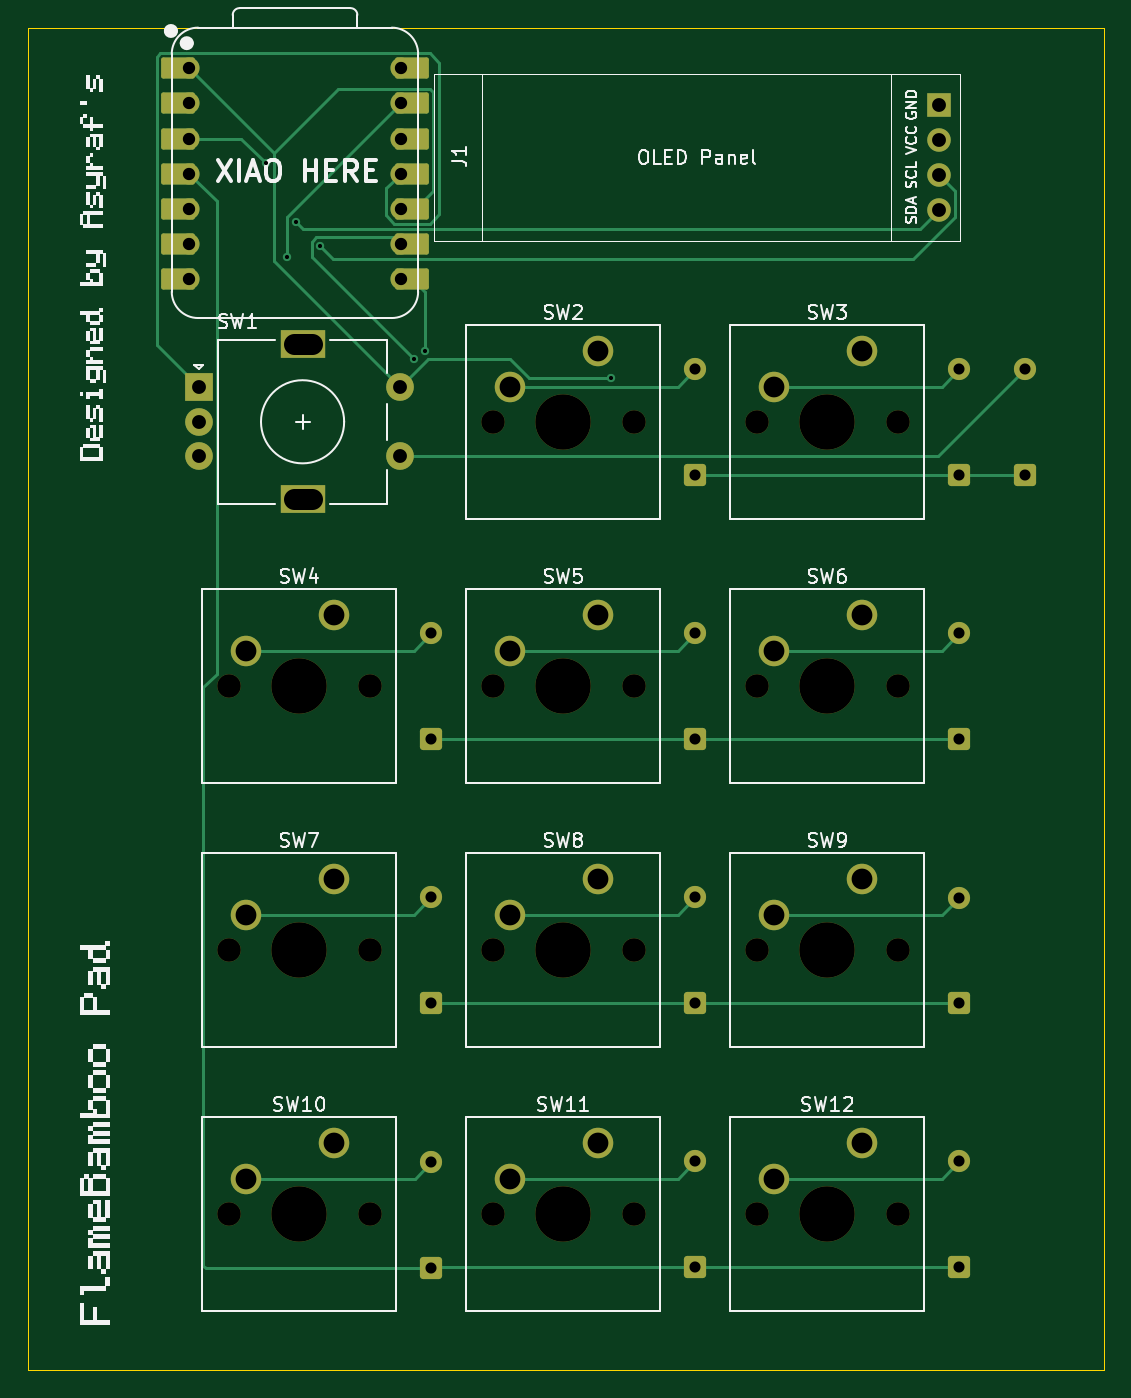
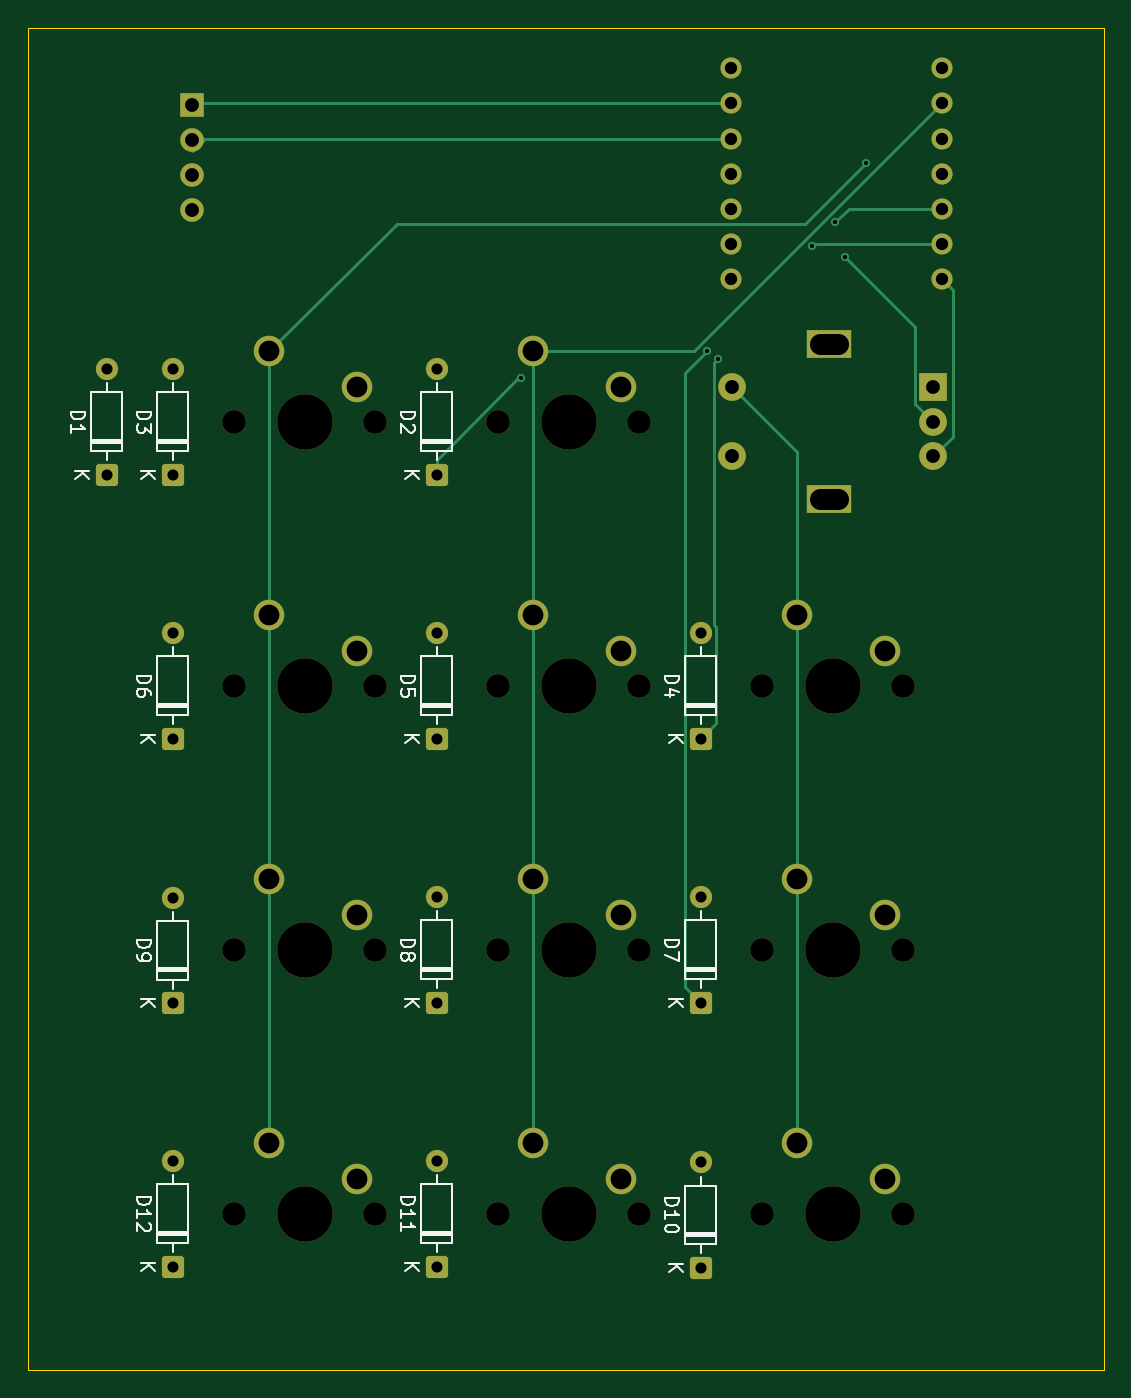
Circuit board: 11 layer files. Board 77.7 x 96.9 mm.
- bottom_copper: flamepad-B_Cu.gbr (8717 bytes)
- bottom_mask: flamepad-B_Mask.gbr (4821 bytes)
- paste: flamepad-B_Paste.gbr (451 bytes)
- bottom_silk: flamepad-B_Silkscreen.gbr (23358 bytes)
- outline: flamepad-Edge_Cuts.gbr (605 bytes)
- top_copper: flamepad-F_Cu.gbr (11946 bytes)
- top_mask: flamepad-F_Mask.gbr (5511 bytes)
- paste: flamepad-F_Paste.gbr (451 bytes)
- top_silk: flamepad-F_Silkscreen.gbr (57806 bytes)
- drill: flamepad-NPTH.drl (897 bytes)
- drill: flamepad-PTH.drl (1801 bytes)

=== bottom_copper: flamepad-B_Cu.gbr (8717 bytes, source omitted) ===
=== bottom_mask: flamepad-B_Mask.gbr ===
%TF.GenerationSoftware,KiCad,Pcbnew,9.0.2*%
%TF.CreationDate,2025-06-30T11:38:54+08:00*%
%TF.ProjectId,flamepad,666c616d-6570-4616-942e-6b696361645f,rev?*%
%TF.SameCoordinates,Original*%
%TF.FileFunction,Soldermask,Bot*%
%TF.FilePolarity,Negative*%
%FSLAX46Y46*%
G04 Gerber Fmt 4.6, Leading zero omitted, Abs format (unit mm)*
G04 Created by KiCad (PCBNEW 9.0.2) date 2025-06-30 11:38:54*
%MOMM*%
%LPD*%
G01*
G04 APERTURE LIST*
G04 Aperture macros list*
%AMRoundRect*
0 Rectangle with rounded corners*
0 $1 Rounding radius*
0 $2 $3 $4 $5 $6 $7 $8 $9 X,Y pos of 4 corners*
0 Add a 4 corners polygon primitive as box body*
4,1,4,$2,$3,$4,$5,$6,$7,$8,$9,$2,$3,0*
0 Add four circle primitives for the rounded corners*
1,1,$1+$1,$2,$3*
1,1,$1+$1,$4,$5*
1,1,$1+$1,$6,$7*
1,1,$1+$1,$8,$9*
0 Add four rect primitives between the rounded corners*
20,1,$1+$1,$2,$3,$4,$5,0*
20,1,$1+$1,$4,$5,$6,$7,0*
20,1,$1+$1,$6,$7,$8,$9,0*
20,1,$1+$1,$8,$9,$2,$3,0*%
G04 Aperture macros list end*
%ADD10R,2.000000X2.000000*%
%ADD11C,2.000000*%
%ADD12R,3.200000X2.000000*%
%ADD13C,1.700000*%
%ADD14C,4.000000*%
%ADD15C,2.200000*%
%ADD16R,1.700000X1.700000*%
%ADD17O,1.700000X1.700000*%
%ADD18C,1.524000*%
%ADD19RoundRect,0.250000X0.550000X-0.550000X0.550000X0.550000X-0.550000X0.550000X-0.550000X-0.550000X0*%
%ADD20C,1.600000*%
G04 APERTURE END LIST*
D10*
%TO.C,SW1*%
X109050000Y-79000000D03*
D11*
X109050000Y-84000000D03*
X109050000Y-81500000D03*
D12*
X116550000Y-75900000D03*
X116550000Y-87100000D03*
D11*
X123550000Y-84000000D03*
X123550000Y-79000000D03*
%TD*%
D13*
%TO.C,SW10*%
X111220000Y-138650000D03*
D14*
X116300000Y-138650000D03*
D13*
X121380000Y-138650000D03*
D15*
X118840000Y-133570000D03*
X112490000Y-136110000D03*
%TD*%
D13*
%TO.C,SW12*%
X149320000Y-138650000D03*
D14*
X154400000Y-138650000D03*
D13*
X159480000Y-138650000D03*
D15*
X156940000Y-133570000D03*
X150590000Y-136110000D03*
%TD*%
D16*
%TO.C,J1*%
X162500000Y-58620000D03*
D17*
X162500000Y-61160000D03*
X162500000Y-63700000D03*
X162500000Y-66240000D03*
%TD*%
D13*
%TO.C,SW5*%
X130270000Y-100550000D03*
D14*
X135350000Y-100550000D03*
D13*
X140430000Y-100550000D03*
D15*
X137890000Y-95470000D03*
X131540000Y-98010000D03*
%TD*%
D13*
%TO.C,SW3*%
X149320000Y-81500000D03*
D14*
X154400000Y-81500000D03*
D13*
X159480000Y-81500000D03*
D15*
X156940000Y-76420000D03*
X150590000Y-78960000D03*
%TD*%
D13*
%TO.C,SW7*%
X111220000Y-119600000D03*
D14*
X116300000Y-119600000D03*
D13*
X121380000Y-119600000D03*
D15*
X118840000Y-114520000D03*
X112490000Y-117060000D03*
%TD*%
D13*
%TO.C,SW11*%
X130270000Y-138650000D03*
D14*
X135350000Y-138650000D03*
D13*
X140430000Y-138650000D03*
D15*
X137890000Y-133570000D03*
X131540000Y-136110000D03*
%TD*%
D13*
%TO.C,SW2*%
X130270000Y-81500000D03*
D14*
X135350000Y-81500000D03*
D13*
X140430000Y-81500000D03*
D15*
X137890000Y-76420000D03*
X131540000Y-78960000D03*
%TD*%
D13*
%TO.C,SW9*%
X149320000Y-119600000D03*
D14*
X154400000Y-119600000D03*
D13*
X159480000Y-119600000D03*
D15*
X156940000Y-114520000D03*
X150590000Y-117060000D03*
%TD*%
D13*
%TO.C,SW4*%
X111220000Y-100550000D03*
D14*
X116300000Y-100550000D03*
D13*
X121380000Y-100550000D03*
D15*
X118840000Y-95470000D03*
X112490000Y-98010000D03*
%TD*%
D18*
%TO.C,U1*%
X108380000Y-55980000D03*
X108380000Y-58520000D03*
X108380000Y-61060000D03*
X108380000Y-63600000D03*
X108380000Y-66140000D03*
X108380000Y-68680000D03*
X108380000Y-71220000D03*
X123620000Y-71220000D03*
X123620000Y-68680000D03*
X123620000Y-66140000D03*
X123620000Y-63600000D03*
X123620000Y-61060000D03*
X123620000Y-58520000D03*
X123620000Y-55980000D03*
%TD*%
D13*
%TO.C,SW6*%
X149320000Y-100550000D03*
D14*
X154400000Y-100550000D03*
D13*
X159480000Y-100550000D03*
D15*
X156940000Y-95470000D03*
X150590000Y-98010000D03*
%TD*%
D13*
%TO.C,SW8*%
X130270000Y-119600000D03*
D14*
X135350000Y-119600000D03*
D13*
X140430000Y-119600000D03*
D15*
X137890000Y-114520000D03*
X131540000Y-117060000D03*
%TD*%
D19*
%TO.C,D1*%
X168687500Y-85310000D03*
D20*
X168687500Y-77690000D03*
%TD*%
D19*
%TO.C,D6*%
X163925000Y-104360000D03*
D20*
X163925000Y-96740000D03*
%TD*%
D19*
%TO.C,D11*%
X144875000Y-142460000D03*
D20*
X144875000Y-134840000D03*
%TD*%
D19*
%TO.C,D4*%
X125825000Y-104360000D03*
D20*
X125825000Y-96740000D03*
%TD*%
D19*
%TO.C,D12*%
X163925000Y-142460000D03*
D20*
X163925000Y-134840000D03*
%TD*%
D19*
%TO.C,D5*%
X144875000Y-104360000D03*
D20*
X144875000Y-96740000D03*
%TD*%
D19*
%TO.C,D3*%
X163925000Y-85310000D03*
D20*
X163925000Y-77690000D03*
%TD*%
D19*
%TO.C,D2*%
X144875000Y-85310000D03*
D20*
X144875000Y-77690000D03*
%TD*%
D19*
%TO.C,D10*%
X125825000Y-142547500D03*
D20*
X125825000Y-134927500D03*
%TD*%
D19*
%TO.C,D9*%
X163925000Y-123447500D03*
D20*
X163925000Y-115827500D03*
%TD*%
D19*
%TO.C,D7*%
X125825000Y-123410000D03*
D20*
X125825000Y-115790000D03*
%TD*%
D19*
%TO.C,D8*%
X144875000Y-123410000D03*
D20*
X144875000Y-115790000D03*
%TD*%
M02*

=== paste: flamepad-B_Paste.gbr ===
%TF.GenerationSoftware,KiCad,Pcbnew,9.0.2*%
%TF.CreationDate,2025-06-30T11:38:54+08:00*%
%TF.ProjectId,flamepad,666c616d-6570-4616-942e-6b696361645f,rev?*%
%TF.SameCoordinates,Original*%
%TF.FileFunction,Paste,Bot*%
%TF.FilePolarity,Positive*%
%FSLAX46Y46*%
G04 Gerber Fmt 4.6, Leading zero omitted, Abs format (unit mm)*
G04 Created by KiCad (PCBNEW 9.0.2) date 2025-06-30 11:38:54*
%MOMM*%
%LPD*%
G01*
G04 APERTURE LIST*
G04 APERTURE END LIST*
M02*

=== bottom_silk: flamepad-B_Silkscreen.gbr (23358 bytes, source omitted) ===
=== outline: flamepad-Edge_Cuts.gbr ===
%TF.GenerationSoftware,KiCad,Pcbnew,9.0.2*%
%TF.CreationDate,2025-06-30T11:38:54+08:00*%
%TF.ProjectId,flamepad,666c616d-6570-4616-942e-6b696361645f,rev?*%
%TF.SameCoordinates,Original*%
%TF.FileFunction,Profile,NP*%
%FSLAX46Y46*%
G04 Gerber Fmt 4.6, Leading zero omitted, Abs format (unit mm)*
G04 Created by KiCad (PCBNEW 9.0.2) date 2025-06-30 11:38:54*
%MOMM*%
%LPD*%
G01*
G04 APERTURE LIST*
%TA.AperFunction,Profile*%
%ADD10C,0.050000*%
%TD*%
G04 APERTURE END LIST*
D10*
X96718750Y-53050000D02*
X174381250Y-53050000D01*
X174381250Y-149931250D01*
X96718750Y-149931250D01*
X96718750Y-53050000D01*
M02*

=== top_copper: flamepad-F_Cu.gbr (11946 bytes, source omitted) ===
=== top_mask: flamepad-F_Mask.gbr ===
%TF.GenerationSoftware,KiCad,Pcbnew,9.0.2*%
%TF.CreationDate,2025-06-30T11:38:54+08:00*%
%TF.ProjectId,flamepad,666c616d-6570-4616-942e-6b696361645f,rev?*%
%TF.SameCoordinates,Original*%
%TF.FileFunction,Soldermask,Top*%
%TF.FilePolarity,Negative*%
%FSLAX46Y46*%
G04 Gerber Fmt 4.6, Leading zero omitted, Abs format (unit mm)*
G04 Created by KiCad (PCBNEW 9.0.2) date 2025-06-30 11:38:54*
%MOMM*%
%LPD*%
G01*
G04 APERTURE LIST*
G04 Aperture macros list*
%AMRoundRect*
0 Rectangle with rounded corners*
0 $1 Rounding radius*
0 $2 $3 $4 $5 $6 $7 $8 $9 X,Y pos of 4 corners*
0 Add a 4 corners polygon primitive as box body*
4,1,4,$2,$3,$4,$5,$6,$7,$8,$9,$2,$3,0*
0 Add four circle primitives for the rounded corners*
1,1,$1+$1,$2,$3*
1,1,$1+$1,$4,$5*
1,1,$1+$1,$6,$7*
1,1,$1+$1,$8,$9*
0 Add four rect primitives between the rounded corners*
20,1,$1+$1,$2,$3,$4,$5,0*
20,1,$1+$1,$4,$5,$6,$7,0*
20,1,$1+$1,$6,$7,$8,$9,0*
20,1,$1+$1,$8,$9,$2,$3,0*%
G04 Aperture macros list end*
%ADD10R,2.000000X2.000000*%
%ADD11C,2.000000*%
%ADD12R,3.200000X2.000000*%
%ADD13C,1.700000*%
%ADD14C,4.000000*%
%ADD15C,2.200000*%
%ADD16R,1.700000X1.700000*%
%ADD17O,1.700000X1.700000*%
%ADD18RoundRect,0.152400X1.063600X0.609600X-1.063600X0.609600X-1.063600X-0.609600X1.063600X-0.609600X0*%
%ADD19C,1.524000*%
%ADD20RoundRect,0.152400X-1.063600X-0.609600X1.063600X-0.609600X1.063600X0.609600X-1.063600X0.609600X0*%
%ADD21RoundRect,0.250000X0.550000X-0.550000X0.550000X0.550000X-0.550000X0.550000X-0.550000X-0.550000X0*%
%ADD22C,1.600000*%
G04 APERTURE END LIST*
D10*
%TO.C,SW1*%
X109050000Y-79000000D03*
D11*
X109050000Y-84000000D03*
X109050000Y-81500000D03*
D12*
X116550000Y-75900000D03*
X116550000Y-87100000D03*
D11*
X123550000Y-84000000D03*
X123550000Y-79000000D03*
%TD*%
D13*
%TO.C,SW10*%
X111220000Y-138650000D03*
D14*
X116300000Y-138650000D03*
D13*
X121380000Y-138650000D03*
D15*
X118840000Y-133570000D03*
X112490000Y-136110000D03*
%TD*%
D13*
%TO.C,SW12*%
X149320000Y-138650000D03*
D14*
X154400000Y-138650000D03*
D13*
X159480000Y-138650000D03*
D15*
X156940000Y-133570000D03*
X150590000Y-136110000D03*
%TD*%
D16*
%TO.C,J1*%
X162500000Y-58620000D03*
D17*
X162500000Y-61160000D03*
X162500000Y-63700000D03*
X162500000Y-66240000D03*
%TD*%
D13*
%TO.C,SW5*%
X130270000Y-100550000D03*
D14*
X135350000Y-100550000D03*
D13*
X140430000Y-100550000D03*
D15*
X137890000Y-95470000D03*
X131540000Y-98010000D03*
%TD*%
D13*
%TO.C,SW3*%
X149320000Y-81500000D03*
D14*
X154400000Y-81500000D03*
D13*
X159480000Y-81500000D03*
D15*
X156940000Y-76420000D03*
X150590000Y-78960000D03*
%TD*%
D13*
%TO.C,SW7*%
X111220000Y-119600000D03*
D14*
X116300000Y-119600000D03*
D13*
X121380000Y-119600000D03*
D15*
X118840000Y-114520000D03*
X112490000Y-117060000D03*
%TD*%
D13*
%TO.C,SW11*%
X130270000Y-138650000D03*
D14*
X135350000Y-138650000D03*
D13*
X140430000Y-138650000D03*
D15*
X137890000Y-133570000D03*
X131540000Y-136110000D03*
%TD*%
D13*
%TO.C,SW2*%
X130270000Y-81500000D03*
D14*
X135350000Y-81500000D03*
D13*
X140430000Y-81500000D03*
D15*
X137890000Y-76420000D03*
X131540000Y-78960000D03*
%TD*%
D13*
%TO.C,SW9*%
X149320000Y-119600000D03*
D14*
X154400000Y-119600000D03*
D13*
X159480000Y-119600000D03*
D15*
X156940000Y-114520000D03*
X150590000Y-117060000D03*
%TD*%
D13*
%TO.C,SW4*%
X111220000Y-100550000D03*
D14*
X116300000Y-100550000D03*
D13*
X121380000Y-100550000D03*
D15*
X118840000Y-95470000D03*
X112490000Y-98010000D03*
%TD*%
D18*
%TO.C,U1*%
X107545000Y-55980000D03*
D19*
X108380000Y-55980000D03*
D18*
X107545000Y-58520000D03*
D19*
X108380000Y-58520000D03*
D18*
X107545000Y-61060000D03*
D19*
X108380000Y-61060000D03*
D18*
X107545000Y-63600000D03*
D19*
X108380000Y-63600000D03*
D18*
X107545000Y-66140000D03*
D19*
X108380000Y-66140000D03*
D18*
X107545000Y-68680000D03*
D19*
X108380000Y-68680000D03*
D18*
X107545000Y-71220000D03*
D19*
X108380000Y-71220000D03*
X123620000Y-71220000D03*
D20*
X124455000Y-71220000D03*
D19*
X123620000Y-68680000D03*
D20*
X124455000Y-68680000D03*
D19*
X123620000Y-66140000D03*
D20*
X124455000Y-66140000D03*
D19*
X123620000Y-63600000D03*
D20*
X124455000Y-63600000D03*
D19*
X123620000Y-61060000D03*
D20*
X124455000Y-61060000D03*
D19*
X123620000Y-58520000D03*
D20*
X124455000Y-58520000D03*
D19*
X123620000Y-55980000D03*
D20*
X124455000Y-55980000D03*
%TD*%
D13*
%TO.C,SW6*%
X149320000Y-100550000D03*
D14*
X154400000Y-100550000D03*
D13*
X159480000Y-100550000D03*
D15*
X156940000Y-95470000D03*
X150590000Y-98010000D03*
%TD*%
D13*
%TO.C,SW8*%
X130270000Y-119600000D03*
D14*
X135350000Y-119600000D03*
D13*
X140430000Y-119600000D03*
D15*
X137890000Y-114520000D03*
X131540000Y-117060000D03*
%TD*%
D21*
%TO.C,D1*%
X168687500Y-85310000D03*
D22*
X168687500Y-77690000D03*
%TD*%
D21*
%TO.C,D6*%
X163925000Y-104360000D03*
D22*
X163925000Y-96740000D03*
%TD*%
D21*
%TO.C,D11*%
X144875000Y-142460000D03*
D22*
X144875000Y-134840000D03*
%TD*%
D21*
%TO.C,D4*%
X125825000Y-104360000D03*
D22*
X125825000Y-96740000D03*
%TD*%
D21*
%TO.C,D12*%
X163925000Y-142460000D03*
D22*
X163925000Y-134840000D03*
%TD*%
D21*
%TO.C,D5*%
X144875000Y-104360000D03*
D22*
X144875000Y-96740000D03*
%TD*%
D21*
%TO.C,D3*%
X163925000Y-85310000D03*
D22*
X163925000Y-77690000D03*
%TD*%
D21*
%TO.C,D2*%
X144875000Y-85310000D03*
D22*
X144875000Y-77690000D03*
%TD*%
D21*
%TO.C,D10*%
X125825000Y-142547500D03*
D22*
X125825000Y-134927500D03*
%TD*%
D21*
%TO.C,D9*%
X163925000Y-123447500D03*
D22*
X163925000Y-115827500D03*
%TD*%
D21*
%TO.C,D7*%
X125825000Y-123410000D03*
D22*
X125825000Y-115790000D03*
%TD*%
D21*
%TO.C,D8*%
X144875000Y-123410000D03*
D22*
X144875000Y-115790000D03*
%TD*%
M02*

=== paste: flamepad-F_Paste.gbr ===
%TF.GenerationSoftware,KiCad,Pcbnew,9.0.2*%
%TF.CreationDate,2025-06-30T11:38:54+08:00*%
%TF.ProjectId,flamepad,666c616d-6570-4616-942e-6b696361645f,rev?*%
%TF.SameCoordinates,Original*%
%TF.FileFunction,Paste,Top*%
%TF.FilePolarity,Positive*%
%FSLAX46Y46*%
G04 Gerber Fmt 4.6, Leading zero omitted, Abs format (unit mm)*
G04 Created by KiCad (PCBNEW 9.0.2) date 2025-06-30 11:38:54*
%MOMM*%
%LPD*%
G01*
G04 APERTURE LIST*
G04 APERTURE END LIST*
M02*

=== top_silk: flamepad-F_Silkscreen.gbr (57806 bytes, source omitted) ===
=== drill: flamepad-NPTH.drl ===
M48
; DRILL file {KiCad 9.0.2} date 2025-06-30T15:09:24+0800
; FORMAT={-:-/ absolute / metric / decimal}
; #@! TF.CreationDate,2025-06-30T15:09:24+08:00
; #@! TF.GenerationSoftware,Kicad,Pcbnew,9.0.2
; #@! TF.FileFunction,NonPlated,1,2,NPTH
FMAT,2
METRIC
; #@! TA.AperFunction,NonPlated,NPTH,ComponentDrill
T1C1.700
; #@! TA.AperFunction,NonPlated,NPTH,ComponentDrill
T2C4.000
%
G90
G05
T1
X111.22Y-100.55
X111.22Y-119.6
X111.22Y-138.65
X121.38Y-100.55
X121.38Y-119.6
X121.38Y-138.65
X130.27Y-81.5
X130.27Y-100.55
X130.27Y-119.6
X130.27Y-138.65
X140.43Y-81.5
X140.43Y-100.55
X140.43Y-119.6
X140.43Y-138.65
X149.32Y-81.5
X149.32Y-100.55
X149.32Y-119.6
X149.32Y-138.65
X159.48Y-81.5
X159.48Y-100.55
X159.48Y-119.6
X159.48Y-138.65
T2
X116.3Y-100.55
X116.3Y-119.6
X116.3Y-138.65
X135.35Y-81.5
X135.35Y-100.55
X135.35Y-119.6
X135.35Y-138.65
X154.4Y-81.5
X154.4Y-100.55
X154.4Y-119.6
X154.4Y-138.65
M30

=== drill: flamepad-PTH.drl ===
M48
; DRILL file {KiCad 9.0.2} date 2025-06-30T15:09:24+0800
; FORMAT={-:-/ absolute / metric / decimal}
; #@! TF.CreationDate,2025-06-30T15:09:24+08:00
; #@! TF.GenerationSoftware,Kicad,Pcbnew,9.0.2
; #@! TF.FileFunction,Plated,1,2,PTH
FMAT,2
METRIC
; #@! TA.AperFunction,Plated,PTH,ViaDrill
T1C0.300
; #@! TA.AperFunction,Plated,PTH,ComponentDrill
T2C0.800
; #@! TA.AperFunction,Plated,PTH,ComponentDrill
T3C0.889
; #@! TA.AperFunction,Plated,PTH,ComponentDrill
T4C1.000
; #@! TA.AperFunction,Plated,PTH,ComponentDrill
T5C1.500
%
G90
G05
T1
X113.88Y-62.8
X115.4Y-69.6
X116.1Y-67.1
X117.8Y-68.8
X124.6Y-77.0
X125.356Y-76.402
X138.8Y-78.36
T2
X125.825Y-96.74
X125.825Y-104.36
X125.825Y-115.79
X125.825Y-123.41
X125.825Y-134.927
X125.825Y-142.547
X144.875Y-77.69
X144.875Y-85.31
X144.875Y-96.74
X144.875Y-104.36
X144.875Y-115.79
X144.875Y-123.41
X144.875Y-134.84
X144.875Y-142.46
X163.925Y-77.69
X163.925Y-85.31
X163.925Y-96.74
X163.925Y-104.36
X163.925Y-115.828
X163.925Y-123.447
X163.925Y-134.84
X163.925Y-142.46
X168.688Y-77.69
X168.688Y-85.31
T3
X108.38Y-55.98
X108.38Y-58.52
X108.38Y-61.06
X108.38Y-63.6
X108.38Y-66.14
X108.38Y-68.68
X108.38Y-71.22
X123.62Y-55.98
X123.62Y-58.52
X123.62Y-61.06
X123.62Y-63.6
X123.62Y-66.14
X123.62Y-68.68
X123.62Y-71.22
T4
X109.05Y-79.0
X109.05Y-81.5
X109.05Y-84.0
X123.55Y-79.0
X123.55Y-84.0
X162.5Y-58.62
X162.5Y-61.16
X162.5Y-63.7
X162.5Y-66.24
T5
X112.49Y-98.01
X112.49Y-117.06
X112.49Y-136.11
X118.84Y-95.47
X118.84Y-114.52
X118.84Y-133.57
X131.54Y-78.96
X131.54Y-98.01
X131.54Y-117.06
X131.54Y-136.11
X137.89Y-76.42
X137.89Y-95.47
X137.89Y-114.52
X137.89Y-133.57
X150.59Y-78.96
X150.59Y-98.01
X150.59Y-117.06
X150.59Y-136.11
X156.94Y-76.42
X156.94Y-95.47
X156.94Y-114.52
X156.94Y-133.57
T5
X115.9Y-75.9G85X117.2Y-75.9
G05
X115.9Y-87.1G85X117.2Y-87.1
G05
M30

